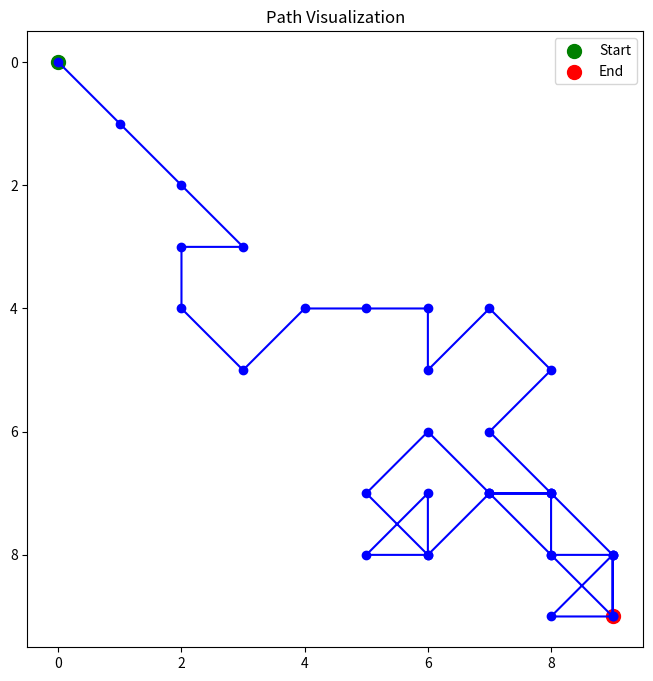

Write Python code to recreate this figure.
import random
import logging
import numpy as np
import json
from datetime import datetime, timezone
import matplotlib.pyplot as plt

# Set up logging
logging.basicConfig(level=logging.INFO, format='%(asctime)s - %(levelname)s - %(message)s')
logger = logging.getLogger()

# Constants
ROWS, COLS = 10, 10  # Maze dimensions
POPULATION_SIZE = 50  # Number of paths in the population
GENERATIONS = 100  # Number of generations for the GA to run
INITIAL_MUTATION_RATE = 0.1  # Initial probability of mutation occurring in a path
PHEROMONE_DECAY = 0.9
PHEROMONE_BOOST = 100
DIRECTIONS = [(0, 1), (1, 0), (0, -1), (-1, 0), (1, 1), (-1, -1), (1, -1), (-1, 1)]

# Maze and Genetic Algorithm configurations
maze = np.zeros((ROWS, COLS))  # A 10x10 maze for simplicity
start = (0, 0)
end = (9, 9)
pheromone = np.ones((ROWS, COLS))

def log_to_json(level, message, **kwargs):
    log_entry = {
        "timestamp": datetime.now(timezone.utc).isoformat(),
        "level": level,
        "message": message,
        "extra": kwargs
    }
    logger.log(level, json.dumps(log_entry))

class Path:
    def __init__(self, moves=None):
        self.moves = moves or self.generate_random_moves()
        self.fitness = 0

    def generate_random_moves(self):
        moves = []
        x, y = start
        for _ in range(ROWS * COLS):
            move = random.choice(DIRECTIONS)
            new_x, new_y = x + move[0], y + move[1]
            if 0 <= new_x < ROWS and 0 <= new_y < COLS:
                moves.append(move)
                x, y = new_x, new_y
        return moves

    def calculate_fitness(self):
        x, y = start
        steps_taken = 0
        for move in self.moves:
            x, y = x + move[0], y + move[1]
            steps_taken += 1
            if not (0 <= x < ROWS and 0 <= y < COLS) or maze[x][y] == 1:
                self.fitness = -float('inf')
                return
            if (x, y) == end:
                self.fitness = 1 / steps_taken
                self.update_pheromones()
                return
        self.fitness = -((abs(x - end[0]) + abs(y - end[1])))

    def update_pheromones(self):
        x, y = start
        for move in self.moves:
            x, y = x + move[0], y + move[1]
            if not (0 <= x < ROWS and 0 <= y < COLS) or maze[x][y] == 1:
                return
            pheromone[x][y] += PHEROMONE_BOOST

    @staticmethod
    def crossover(path1, path2):
        split = random.randint(0, min(len(path1.moves), len(path2.moves)) - 1)
        new_moves = path1.moves[:split] + path2.moves[split:]
        return Path(new_moves)

    def mutate(self, mutation_rate):
        if random.random() < mutation_rate:
            idx = random.randint(0, len(self.moves) - 1)
            self.moves[idx] = random.choice(DIRECTIONS)

def decay_pheromones():
    for i in range(ROWS):
        for j in range(COLS):
            pheromone[i][j] *= PHEROMONE_DECAY

def genetic_algorithm():
    population = [Path() for _ in range(POPULATION_SIZE)]
    mutation_rate = INITIAL_MUTATION_RATE
    for generation in range(GENERATIONS):
        log_to_json(logging.INFO, "Generation", generation=generation)
        for path in population:
            path.calculate_fitness()
        population.sort(key=lambda p: p.fitness, reverse=True)
        next_generation = population[:POPULATION_SIZE // 10]

        fitness_values = [path.fitness for path in population]
        if max(fitness_values) - min(fitness_values) < 0.01:
            mutation_rate = min(1.0, mutation_rate * 1.1)
        else:
            mutation_rate = max(0.01, mutation_rate * 0.9)

        while len(next_generation) < POPULATION_SIZE:
            parents = random.sample(population[:POPULATION_SIZE // 2], 2)
            child = Path.crossover(parents[0], parents[1])
            child.mutate(mutation_rate)
            next_generation.append(child)

        population = next_generation
        decay_pheromones()

    best_path = max(population, key=lambda p: p.fitness)
    log_to_json(logging.INFO, "Best Path", moves=best_path.moves, fitness=best_path.fitness)
    return best_path

def visualize_path(path):
    x, y = start
    path_x, path_y = [x], [y]
    for move in path.moves:
        x += move[0]
        y += move[1]
        if 0 <= x < ROWS and 0 <= y < COLS:
            path_x.append(x)
            path_y.append(y)

    plt.figure(figsize=(8, 8))
    plt.imshow(maze, cmap='gray_r')
    plt.plot(path_y, path_x, marker='o', color='blue')
    plt.scatter(start[1], start[0], color='green', s=100, label='Start')
    plt.scatter(end[1], end[0], color='red', s=100, label='End')
    plt.legend()
    plt.title('Path Visualization')
    plt.show()

if __name__ == "__main__":
    best_path = genetic_algorithm()
    visualize_path(best_path)
